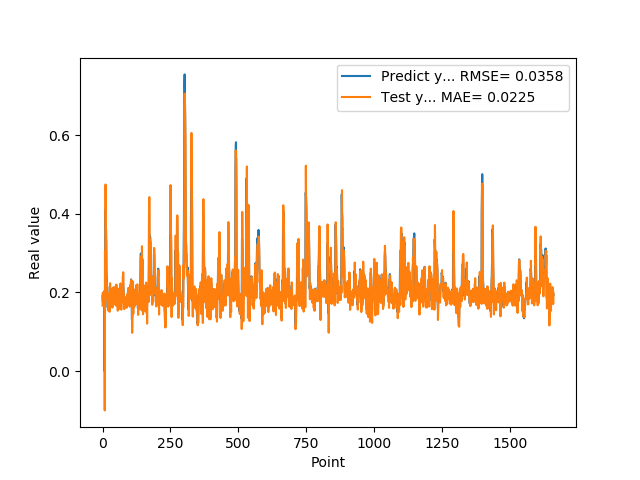

Values plotted in this chart, from the file beside it:
1.905867606399999914e-01, 1.666691435196833437e-01
1.769561022520000082e-01, 1.991352892656784723e-01
1.810430586339999981e-01, 1.690561971049634737e-01
1.955727785830000398e-01, 1.825588470019666731e-01
1.954265981910000005e-01, 2.008699557287322857e-01
2.004670947789999880e-01, 1.925478791747051166e-01
2.029463946819999587e-01, 1.997488910046238131e-01
0.000000000000000000e+00, 2.004751889117717678e-01
1.862521618600000151e-01, -9.996973348470339360e-02
1.862153261900000301e-01, 3.046502768396324168e-01
4.038094580169999670e-01, 1.846694001119629780e-01
4.118085205549999461e-01, 4.745808329387726232e-01
3.743042349819999948e-01, 3.862474393113223270e-01
3.571429848669999685e-01, 3.369025634820744242e-01
2.572054266930000055e-01, 3.281330325333815523e-01
2.409307956699999753e-01, 2.023586450033701967e-01
2.253161966800000249e-01, 2.239680293369864517e-01
1.935185044999999937e-01, 2.104619778890131354e-01
1.787700653079999924e-01, 1.738664027592963512e-01
1.622045934200000150e-01, 1.700186526550188648e-01
1.761920750140000269e-01, 1.545498249370891586e-01
1.883655935530000325e-01, 1.841358495371729354e-01
1.861467957499999548e-01, 1.934104424495921570e-01
1.954913884399999968e-01, 1.833895527916953039e-01
1.954011768099999935e-01, 1.978814159425257568e-01
1.660518944260000185e-01, 1.925568193598483357e-01
1.907722949980000249e-01, 1.507719968783570730e-01
2.156041562559999625e-01, 2.026531755671914514e-01
1.898660957809999716e-01, 2.235943243708831962e-01
1.770474612709999895e-01, 1.738137994253456386e-01
2.001174986360000074e-01, 1.695878792653007783e-01
1.948629021640000125e-01, 2.095570064067129867e-01
1.922753006219999894e-01, 1.892533088822615228e-01
1.779100298880000042e-01, 1.884783814246317468e-01
1.810636967419999854e-01, 1.694801669302765101e-01
1.680064052340000114e-01, 1.820456536490669963e-01
1.635809391740000174e-01, 1.615864678016248057e-01
1.706920862200000111e-01, 1.626928543253212400e-01
1.916799396280000345e-01, 1.754650835928727448e-01
2.085516005749999957e-01, 2.012611360788482129e-01
2.058236002919999752e-01, 2.132030949613594184e-01
1.828240007160000513e-01, 2.001353027263595152e-01
1.857409924269999846e-01, 1.690576611743399293e-01
1.775099337099999841e-01, 1.859221081059244385e-01
1.752161234619999952e-01, 1.725542784059627410e-01
1.971126049759999999e-01, 1.739266626659317083e-01
1.845117062330000057e-01, 2.063576387157294023e-01
1.984785944219999987e-01, 1.762157104762146487e-01
2.143009155989999692e-01, 2.030212816063793890e-01
1.841159015890000139e-01, 2.175123168112593208e-01
2.104043960570000094e-01, 1.663383820726390128e-01
2.032361328599999739e-01, 2.200319188492048939e-01
2.088565975429999833e-01, 1.954957695546357122e-01
1.960448026660000231e-01, 2.072776893743051574e-01
1.900728046889999523e-01, 1.861791568925260654e-01
1.658952832220000062e-01, 1.847037844532134487e-01
1.872539073229999851e-01, 1.535007312450950290e-01
1.852532625200000171e-01, 1.977502209543541001e-01
1.799222826959999966e-01, 1.827405926637855615e-01
2.012764066460000223e-01, 1.762702188150237770e-01
1.978618204589999985e-01, 2.095593200982606152e-01
... 1,599 more rows
